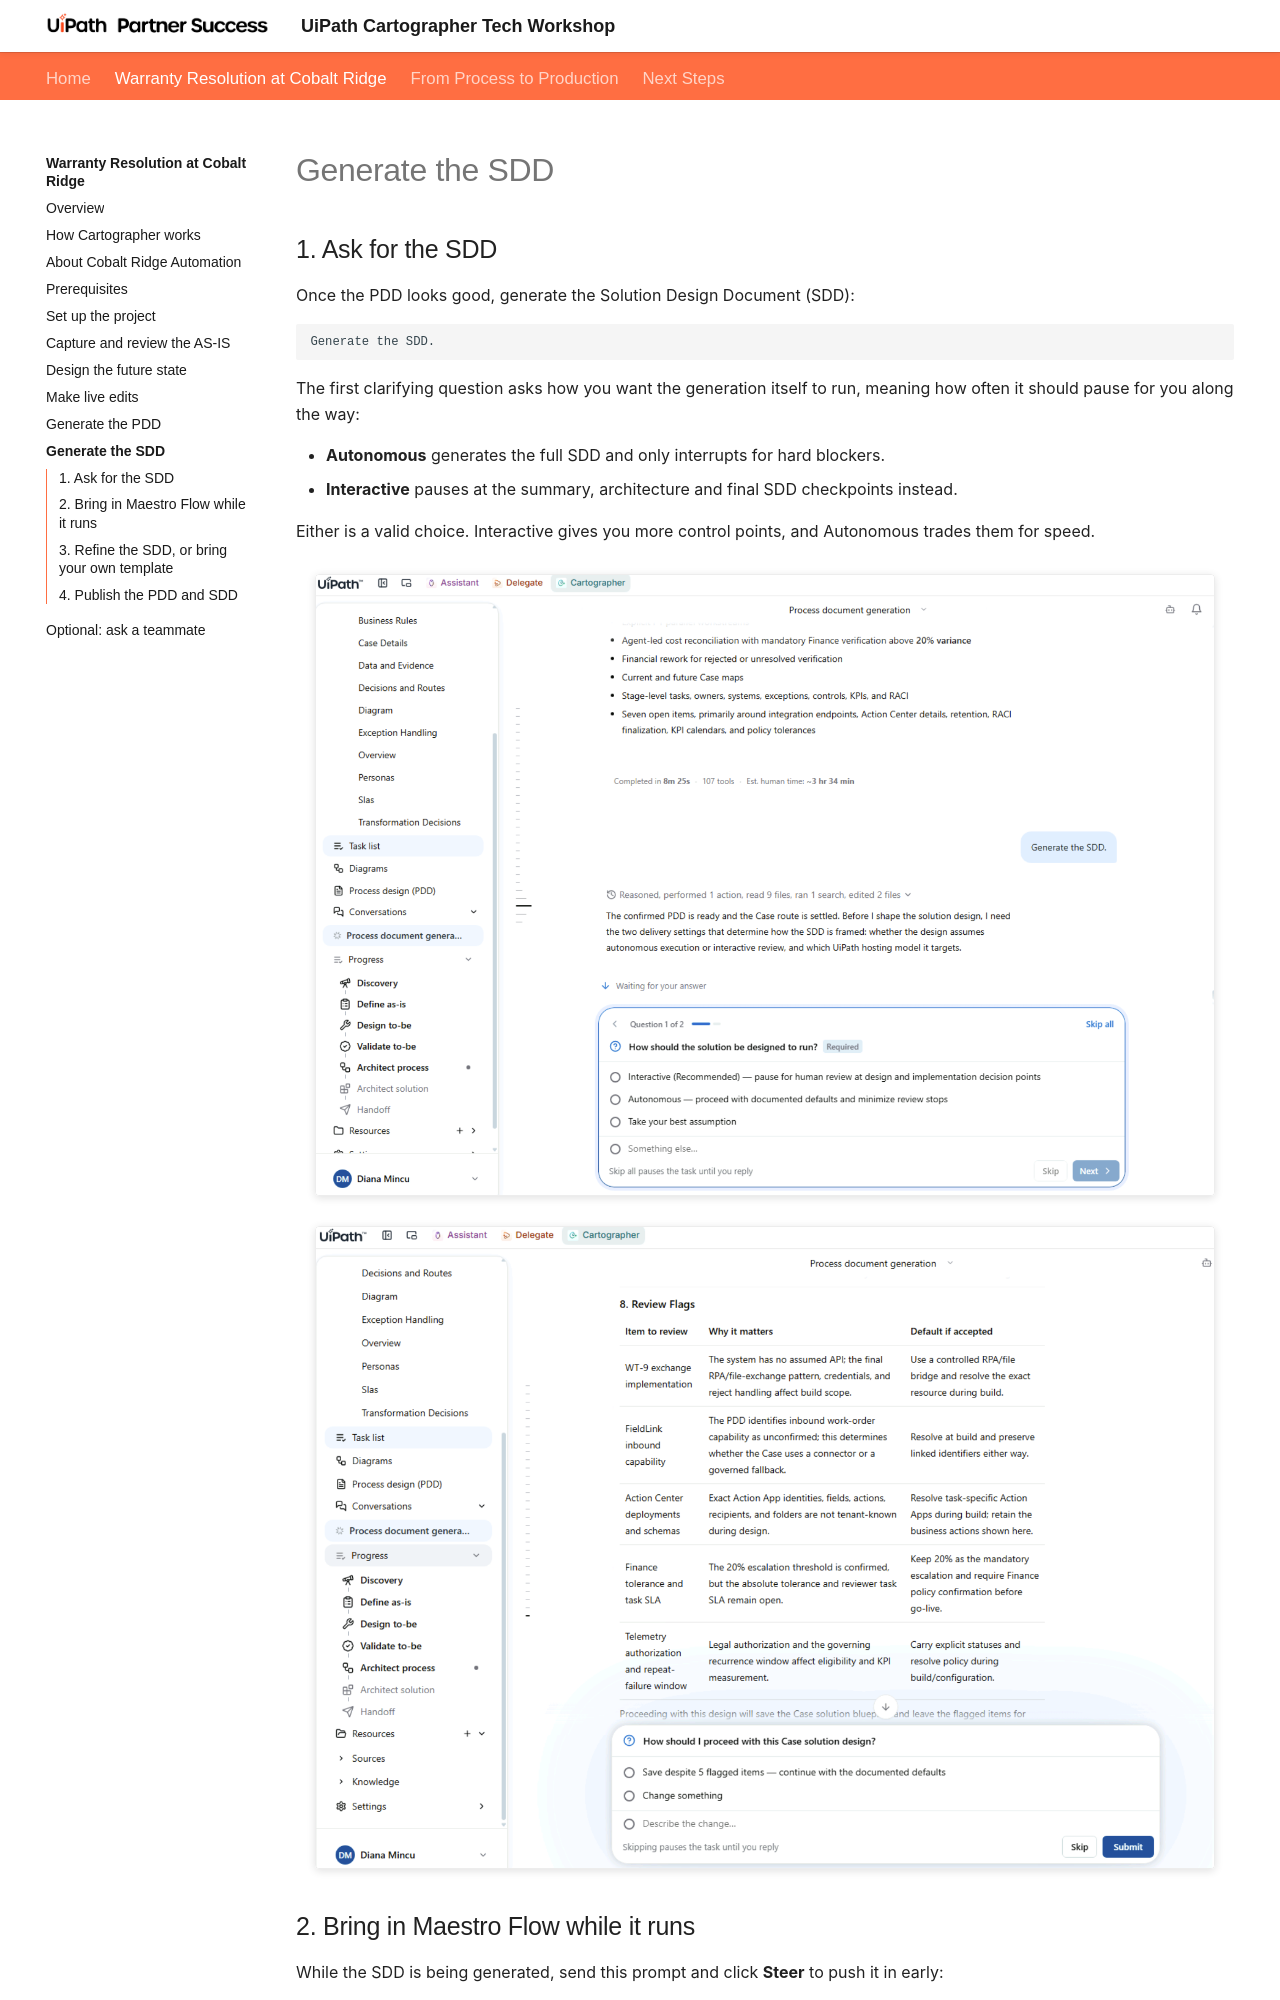

repository: uipath-practice/CartographerWorkshop · page: warranty-resolution/generate-sdd/index.html · generator: mkdocs

# Generate the SDD

## 1. Ask for the SDD

Once the PDD looks good, generate the Solution Design Document (SDD):

```text
Generate the SDD.
```

The first clarifying question asks how you want the generation itself to run, meaning how often it should pause for you along the way:

- **Autonomous** generates the full SDD and only interrupts for hard blockers.
- **Interactive** pauses at the summary, architecture and final SDD checkpoints instead.

Either is a valid choice. Interactive gives you more control points, and Autonomous trades them for speed.

![Clarifying question asking whether to run the SDD generation autonomously or interactively](index.images/sdd-generation-mode-W.png){ .screenshot width="900" }

![SDD clarifying questions answered in the conversation](index.images/sdd-clarifications-W.png){ .screenshot width="900" }
